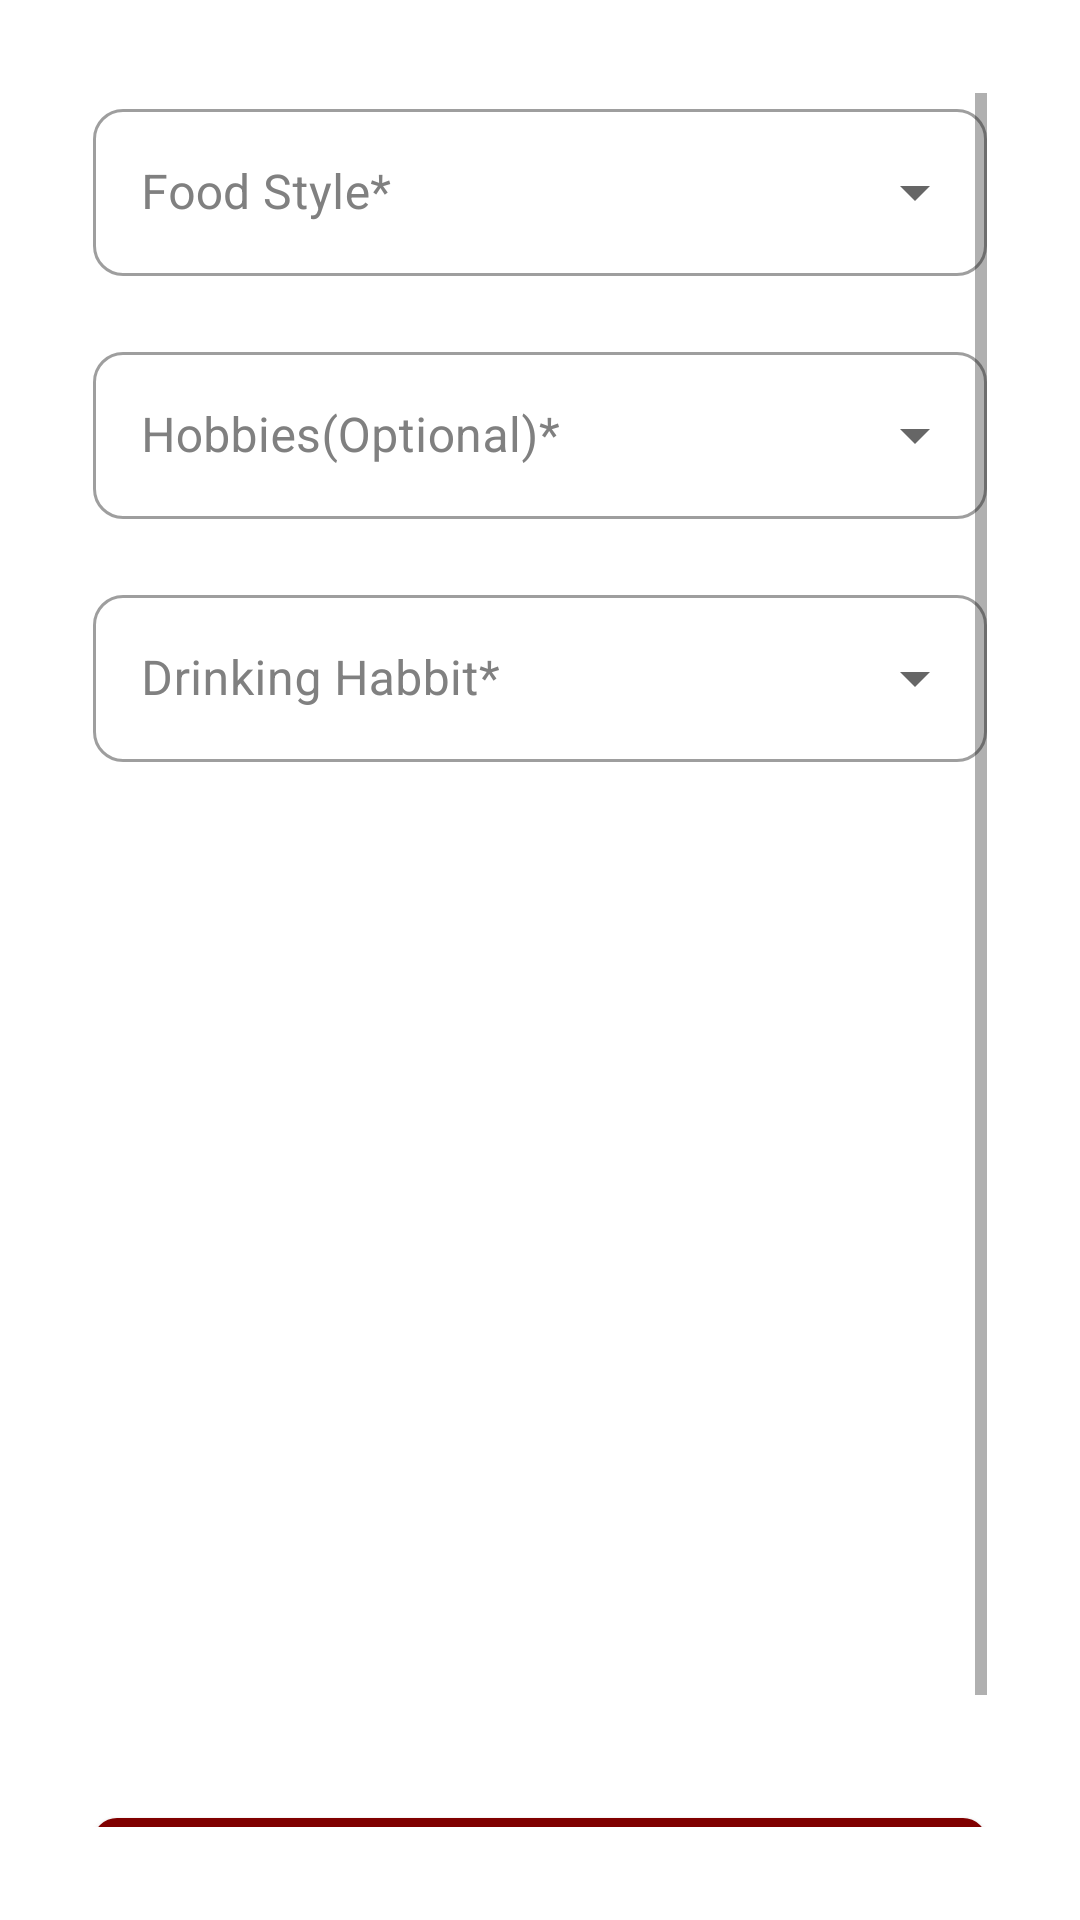

Android layout source for this screen:
<!-- AndroidManifest.xml: application theme Theme.VivahSahyog -->
<!-- res/layout/activity_lifestyle.xml -->
<?xml version="1.0" encoding="utf-8"?>
<RelativeLayout xmlns:android="http://schemas.android.com/apk/res/android"
    xmlns:tools="http://schemas.android.com/tools"
    xmlns:app="http://schemas.android.com/apk/res-auto"
    android:layout_width="match_parent"
    android:layout_height="match_parent"
    android:paddingBottom="16dp"
    android:paddingLeft="16dp"
    android:paddingRight="16dp"
    android:paddingTop="16dp"
    tools:context="com.divyansh.vivahsahyog.LifeStyleActivity">

    <ScrollView
        android:layout_width="match_parent"
        android:layout_height="match_parent"
        android:layout_alignParentStart="true"
        android:layout_alignParentLeft="true"
        android:layout_alignParentTop="true"
        android:layout_alignParentEnd="true"
        android:layout_alignParentRight="true"
        android:layout_alignParentBottom="true"
        android:orientation="vertical"
        android:padding="15dp">

        <LinearLayout
            android:layout_width="match_parent"
            android:layout_height="match_parent"
            android:orientation="vertical">


            <LinearLayout
                android:id="@+id/linearLayout"
                android:layout_width="match_parent"
                android:layout_height="wrap_content"
                android:layout_centerVertical="true"
                android:orientation="vertical">







                <com.google.android.material.textfield.TextInputLayout
                    android:id="@+id/sssa3as3sfc"
                    android:layout_width="match_parent"
                    android:layout_height="wrap_content"
                    android:hint="Food Style*"
                    android:layout_marginBottom="20dp"
                    android:textColorHint="@color/gray"
                    app:boxCornerRadiusTopStart="10dp"
                    app:boxCornerRadiusBottomEnd="10dp"
                    app:boxCornerRadiusBottomStart="10dp"
                    app:boxCornerRadiusTopEnd="10dp"
                    style="@style/Widget.MaterialComponents.TextInputLayout.OutlinedBox.ExposedDropdownMenu">

                    <AutoCompleteTextView
                        android:id="@+id/e1"
                        android:layout_width="match_parent"
                        android:inputType="none"
                        android:layout_height="wrap_content">
                    </AutoCompleteTextView>

                </com.google.android.material.textfield.TextInputLayout>
                <com.google.android.material.textfield.TextInputLayout
                    android:id="@+id/sdet1"
                    android:layout_width="match_parent"
                    android:layout_height="wrap_content"
                    android:hint="Mention Food Style Here*"
                    android:layout_marginBottom="20dp"
                    android:textColorHint="@color/gray"
                    app:boxCornerRadiusTopStart="10dp"
                    android:visibility="gone"
                    app:boxCornerRadiusBottomEnd="10dp"
                    app:boxCornerRadiusBottomStart="10dp"
                    app:boxCornerRadiusTopEnd="10dp"
                    style="@style/Widget.MaterialComponents.TextInputLayout.OutlinedBox">

                    <com.google.android.material.textfield.TextInputEditText
                        android:layout_width="match_parent"
                        android:layout_height="wrap_content"
                        android:id="@+id/g1"
                        />

                </com.google.android.material.textfield.TextInputLayout>













                <com.google.android.material.textfield.TextInputLayout
                    android:id="@+id/sssaasfc"
                    android:layout_width="match_parent"
                    android:layout_height="wrap_content"
                    android:hint="Hobbies(Optional)*"
                    android:layout_marginBottom="20dp"
                    android:textColorHint="@color/gray"
                    app:boxCornerRadiusTopStart="10dp"
                    app:boxCornerRadiusBottomEnd="10dp"
                    app:boxCornerRadiusBottomStart="10dp"
                    app:boxCornerRadiusTopEnd="10dp"
                    style="@style/Widget.MaterialComponents.TextInputLayout.OutlinedBox.ExposedDropdownMenu">

                    <MultiAutoCompleteTextView
                        android:id="@+id/e2"
                        android:layout_width="match_parent"
                        android:inputType="none"
                        android:layout_height="wrap_content">
                    </MultiAutoCompleteTextView>

                </com.google.android.material.textfield.TextInputLayout>
                <com.google.android.material.textfield.TextInputLayout
                    android:id="@+id/sdet2"
                    android:layout_width="match_parent"
                    android:layout_height="wrap_content"
                    android:hint="Mention Hobbies Here*"
                    android:layout_marginBottom="20dp"
                    android:textColorHint="@color/gray"
                    app:boxCornerRadiusTopStart="10dp"
                    android:visibility="gone"
                    app:boxCornerRadiusBottomEnd="10dp"
                    app:boxCornerRadiusBottomStart="10dp"
                    app:boxCornerRadiusTopEnd="10dp"
                    style="@style/Widget.MaterialComponents.TextInputLayout.OutlinedBox">

                    <com.google.android.material.textfield.TextInputEditText
                        android:layout_width="match_parent"
                        android:layout_height="wrap_content"
                        android:id="@+id/g2"
                        />

                </com.google.android.material.textfield.TextInputLayout>













                <com.google.android.material.textfield.TextInputLayout
                    android:id="@+id/sssaassfc"
                    android:layout_width="match_parent"
                    android:layout_height="wrap_content"
                    android:hint="Drinking Habbit*"
                    android:layout_marginBottom="20dp"
                    android:textColorHint="@color/gray"
                    app:boxCornerRadiusTopStart="10dp"
                    app:boxCornerRadiusBottomEnd="10dp"
                    app:boxCornerRadiusBottomStart="10dp"
                    app:boxCornerRadiusTopEnd="10dp"
                    style="@style/Widget.MaterialComponents.TextInputLayout.OutlinedBox.ExposedDropdownMenu">

                    <AutoCompleteTextView
                        android:id="@+id/e3"
                        android:layout_width="match_parent"
                        android:inputType="none"
                        android:layout_height="wrap_content">
                    </AutoCompleteTextView>

                </com.google.android.material.textfield.TextInputLayout>
                <com.google.android.material.textfield.TextInputLayout
                    android:id="@+id/sdet3"
                    android:layout_width="match_parent"
                    android:layout_height="wrap_content"
                    android:hint="Mention Drinking Habbit Here*"
                    android:layout_marginBottom="20dp"
                    android:textColorHint="@color/gray"
                    app:boxCornerRadiusTopStart="10dp"
                    android:visibility="gone"
                    app:boxCornerRadiusBottomEnd="10dp"
                    app:boxCornerRadiusBottomStart="10dp"
                    app:boxCornerRadiusTopEnd="10dp"
                    style="@style/Widget.MaterialComponents.TextInputLayout.OutlinedBox">

                    <com.google.android.material.textfield.TextInputEditText
                        android:layout_width="match_parent"
                        android:layout_height="wrap_content"
                        android:id="@+id/g3"
                        />

                </com.google.android.material.textfield.TextInputLayout>






                <LinearLayout
                    android:layout_width="match_parent"
                    android:layout_height="400dp"
                    android:layout_gravity="bottom"
                    android:gravity="bottom">


                <Button
                    android:id="@+id/buttonRegister"
                    android:layout_width="match_parent"
                    android:layout_marginTop="20dp"
                    android:layout_height="wrap_content"
                    android:background="@drawable/btnblueish"
                    android:text="Next" />
                </LinearLayout>
            </LinearLayout>

        </LinearLayout>
    </ScrollView>
</RelativeLayout>
<!-- resources referenced by this layout -->
<resources>
  <color name="gray"> #808080</color>
  <color name="maroon">#800000</color>
  <!-- drawable btnblueish (drawable-v24) -->
  <?xml version="1.0" encoding="utf-8"?>
  <shape xmlns:android="http://schemas.android.com/apk/res/android">
  
      <solid android:color="@color/maroon"/>
      <corners android:radius="8dp"/>
  
  </shape>
  <style name="Theme.VivahSahyog" parent="Theme.MaterialComponents.DayNight.DarkActionBar">
          
          <item name="colorPrimary">@color/maroon</item>
          <item name="colorPrimaryVariant">@color/maroon</item>
          <item name="colorOnPrimary">@color/white</item>
  
          
          <item name="colorSecondary">@color/crimson</item>
          <item name="colorSecondaryVariant">@color/crimson</item>
          <item name="colorOnSecondary">@color/black</item>
          
          <item name="android:statusBarColor">?attr/colorPrimaryVariant</item>
          
      </style>
  <color name="white">#FFFFFFFF</color>
  <color name="crimson"> #DC143C</color>
  <color name="black">#FF000000</color>
</resources>
